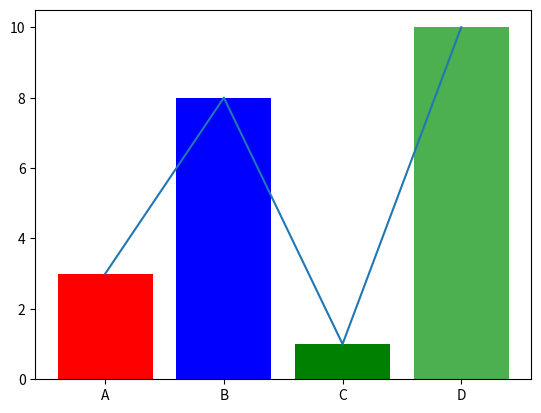

This chart was generated by the following Python code:
import matplotlib.pyplot as plt 
import numpy as np

x = np.array(["A", "B", "C", "D"])
y = np.array([3,8,1,10])

a_colors = np.array(["red", "blue", "green", "#4CAF50"])

plt.bar(x,y,color = a_colors)
plt.plot(x,y)
plt.show()